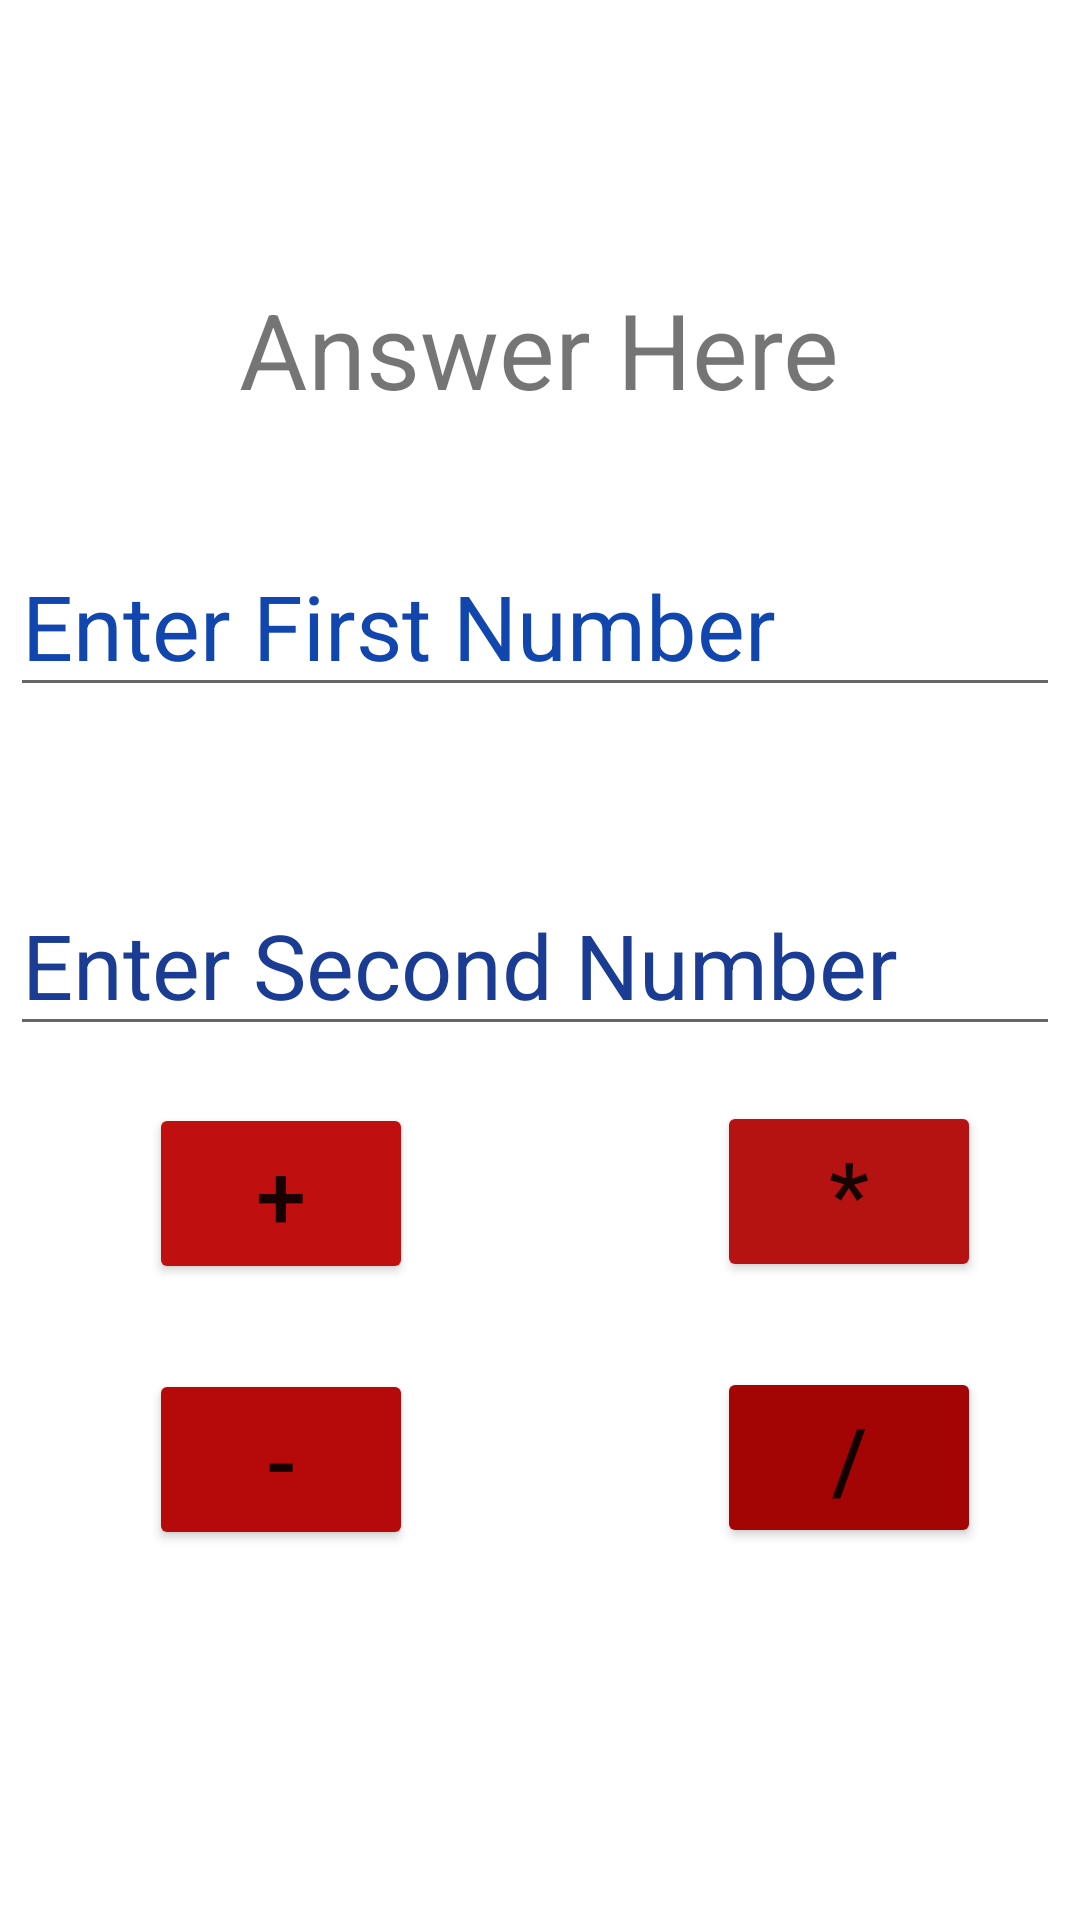

Reconstruct the res/layout file that produces this screen, plus the resources it refers to.
<!-- AndroidManifest.xml: application theme Theme.SCKCalc -->
<!-- res/layout/activity_calculator.xml -->
<?xml version="1.0" encoding="utf-8"?>
<androidx.constraintlayout.widget.ConstraintLayout xmlns:android="http://schemas.android.com/apk/res/android"
    xmlns:app="http://schemas.android.com/apk/res-auto"
    xmlns:tools="http://schemas.android.com/tools"
    android:layout_width="match_parent"
    android:layout_height="match_parent"
    tools:context=".CalculatorActivity">

    <TextView
        android:id="@+id/Answer_txt"
        android:layout_width="wrap_content"
        android:layout_height="wrap_content"
        android:text="Answer Here"
        android:textSize="35sp"
        app:layout_constraintBottom_toBottomOf="parent"
        app:layout_constraintEnd_toEndOf="parent"
        app:layout_constraintHorizontal_bias="0.498"
        app:layout_constraintStart_toStartOf="parent"
        app:layout_constraintTop_toTopOf="parent"
        app:layout_constraintVertical_bias="0.157" />

    <EditText
        android:id="@+id/FirstNum_txt"
        android:layout_width="wrap_content"
        android:layout_height="wrap_content"
        android:ems="10"
        android:inputType="textPersonName"
        android:text="Enter First Number"
        android:textColor="#1146AE"
        android:textSize="30sp"
        app:layout_constraintBottom_toBottomOf="parent"
        app:layout_constraintEnd_toEndOf="parent"
        app:layout_constraintHorizontal_bias="0.338"
        app:layout_constraintStart_toStartOf="parent"
        app:layout_constraintTop_toTopOf="parent"
        app:layout_constraintVertical_bias="0.306" />

    <EditText
        android:id="@+id/SecondNum_txt"
        android:layout_width="wrap_content"
        android:layout_height="wrap_content"
        android:ems="10"
        android:inputType="textPersonName"
        android:text="Enter Second Number"
        android:textColor="#1A3C93"
        android:textSize="30sp"
        app:layout_constraintBottom_toBottomOf="parent"
        app:layout_constraintEnd_toEndOf="parent"
        app:layout_constraintHorizontal_bias="0.344"
        app:layout_constraintStart_toStartOf="parent"
        app:layout_constraintTop_toTopOf="parent" />

    <Button
        android:id="@+id/Addition_btn"
        android:layout_width="wrap_content"
        android:layout_height="wrap_content"
        android:backgroundTint="#BF0F0F"
        android:text="+"
        android:textSize="30sp"
        app:layout_constraintBottom_toBottomOf="parent"
        app:layout_constraintEnd_toEndOf="parent"
        app:layout_constraintHorizontal_bias="0.182"
        app:layout_constraintStart_toStartOf="parent"
        app:layout_constraintTop_toTopOf="parent"
        app:layout_constraintVertical_bias="0.634" />

    <Button
        android:id="@+id/Subtraction_btn"
        android:layout_width="wrap_content"
        android:layout_height="wrap_content"
        android:backgroundTint="#B60A0A"
        android:text="-"
        android:textSize="30sp"
        app:layout_constraintBottom_toBottomOf="parent"
        app:layout_constraintEnd_toEndOf="parent"
        app:layout_constraintHorizontal_bias="0.182"
        app:layout_constraintStart_toStartOf="parent"
        app:layout_constraintTop_toTopOf="parent"
        app:layout_constraintVertical_bias="0.787" />

    <Button
        android:id="@+id/Multiply_btn"
        android:layout_width="wrap_content"
        android:layout_height="wrap_content"
        android:backgroundTint="#B51212"
        android:text="*"
        android:textSize="30sp"
        app:layout_constraintBottom_toBottomOf="parent"
        app:layout_constraintEnd_toEndOf="parent"
        app:layout_constraintHorizontal_bias="0.879"
        app:layout_constraintStart_toStartOf="parent"
        app:layout_constraintTop_toTopOf="parent"
        app:layout_constraintVertical_bias="0.633" />

    <Button
        android:id="@+id/Division_bttn"
        android:layout_width="wrap_content"
        android:layout_height="wrap_content"
        android:backgroundTint="#A30404"
        android:text="/"
        android:textSize="30sp"
        app:layout_constraintBottom_toBottomOf="parent"
        app:layout_constraintEnd_toEndOf="parent"
        app:layout_constraintHorizontal_bias="0.879"
        app:layout_constraintStart_toStartOf="parent"
        app:layout_constraintTop_toTopOf="parent"
        app:layout_constraintVertical_bias="0.786" />

</androidx.constraintlayout.widget.ConstraintLayout>
<!-- resources referenced by this layout -->
<resources>
  <style name="Theme.SCKCalc" parent="Theme.MaterialComponents.DayNight.DarkActionBar">
          
          <item name="colorPrimary">@color/purple_500</item>
          <item name="colorPrimaryVariant">@color/purple_700</item>
          <item name="colorOnPrimary">@color/white</item>
          
          <item name="colorSecondary">@color/teal_200</item>
          <item name="colorSecondaryVariant">@color/teal_700</item>
          <item name="colorOnSecondary">@color/black</item>
          
          <item name="android:statusBarColor" tools:targetApi="21">?attr/colorPrimaryVariant</item>
          
      </style>
  <!-- not gathered from this repository: default colours our renderer supplied (Android Studio template values) -->
  <color name="purple_500">#FF6200EE</color>
  <color name="purple_700">#FF3700B3</color>
  <color name="teal_200">#FF03DAC5</color>
  <color name="teal_700">#FF018786</color>
  <color name="black">#FF000000</color>
  <color name="white">#FFFFFFFF</color>
</resources>
